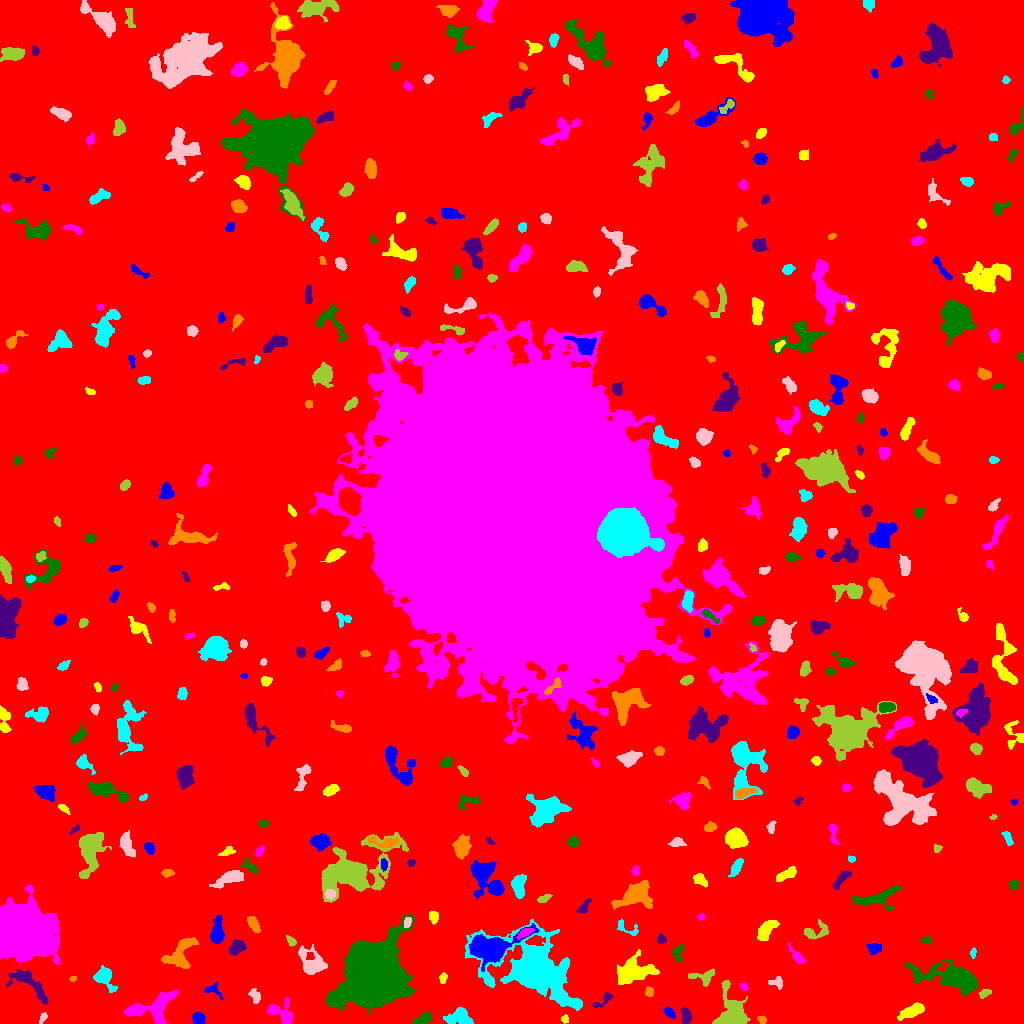

The file beside this chart, header and first rows:
ID, X, Y, A, B, theta, total_flux, mu_max, mu_median, mu_mean, R_fwhm, R_e, R10, R90, x_start, x_end, y_start, y_end, area, greylevel
0, 521.2, 504.3, 307.7, 301.5, 0.8313, 1808233, 29.0, 2.0, 2.155, 8.831, 236.2, 89.67, 386, 0, 1023, 0, 1023, 838942, 2.155
1, 198.2, 4.659, 2.966, 2.659, -1.172, 643.0, 9.0, 5.0, 4.528, 4.82, 3.613, 1.493, 5.528, 192, 205, 0, 11, 142, 11.53
2, 564.5, 4.476, 1.755, 1.6, 0.787, 84.0, 3.0, 1.0, 1.424, 2.985, 2.111, 0.7979, 3.338, 561, 568, 0, 9, 59, 7.424
3, 281.1, 10.41, 7.896, 4.943, -0.5988, 1002, 8.0, 3.0, 2.991, 5.971, 5.585, 2.111, 8.903, 267, 292, 0, 26, 335, 7.991
4, 423.6, 4.873, 4.781, 2.176, 0.4104, 362.0, 5.0, 2.0, 2.221, 4.918, 3.949, 1.596, 5.863, 412, 431, 0, 12, 163, 8.221
5, 686, 6.572, 4.172, 2.29, -1.425, 622.0, 10.0, 4.0, 4.147, 4.334, 3.742, 1.382, 5.89, 681, 692, 0, 16, 150, 9.147
6, 761.8, 3.665, 2.032, 1.759, -0.8371, 158.0, 5.0, 2.0, 2.394, 3.038, 2.394, 0.9772, 3.785, 757, 766, 0, 8, 66, 10.39
7, 459.1, 6.961, 6.223, 3.79, 0.06705, 1194, 9.0, 3.0, 3.629, 5.499, 5.499, 2.111, 8.867, 443, 473, 0, 16, 329, 8.629
8, 43.35, 6.622, 2.333, 1.431, 0.9739, 74.0, 3.0, 1.0, 1.072, 2.646, 2.185, 0.7979, 3.478, 39, 47, 0, 11, 69, 10.07
9, 732.6, 10.58, 9.719, 7.543, -1.331, 3020, 12.0, 4.0, 4.248, 8.215, 8.038, 3.038, 12.87, 712, 750, 0, 43, 711, 9.248
10, 498.4, 10.18, 2.703, 1.883, 1.398, 177.0, 4.0, 2.0, 2.241, 4.26, 2.821, 1.128, 4.37, 494, 503, 4, 17, 79, 9.241
11, 669.6, 11.14, 2.941, 1.546, -0.8246, 334.0, 10.0, 3.0, 3.307, 3.432, 2.706, 0.9772, 4.26, 663, 675, 5, 16, 101, 9.307
12, 911.9, 12.28, 6.682, 2.519, 0.4309, 1041, 8.0, 3.0, 3.718, 6.507, 5.202, 2.111, 8.156, 897, 924, 3, 21, 280, 8.718
13, 154.4, 15.97, 12.59, 6.639, 0.3604, 2812, 12.0, 3.0, 3.922, 6.817, 7.959, 2.985, 12.99, 124, 178, 0, 34, 717, 8.922
14, 373.1, 46.2, 12.44, 11.41, 0.9167, 129332, 193.0, 11.0, 29.85, 11.01, 12.89, 4.787, 25.07, 326, 416, 9, 109, 4333, 34.85
15, 603.9, 23.62, 6.512, 2.158, 0.6344, 300.0, 5.0, 2.0, 2.239, 3.868, 3.613, 1.382, 5.698, 592, 613, 16, 31, 134, 7.239
16, 649.3, 31.67, 2.373, 1.864, 1.522, 175.0, 6.0, 2.0, 2.188, 3.141, 2.459, 0.9772, 4.029, 645, 653, 27, 37, 80, 9.188
17, 104.9, 45.94, 6.68, 3.848, -1.001, 1726, 14.0, 5.0, 5.568, 5.944, 5.352, 2.111, 8.686, 93, 117, 31, 58, 310, 9.568
18, 254.8, 27.56, 4.104, 2.426, -1.074, 298.0, 5.0, 2.0, 2.31, 4.107, 3.827, 1.493, 5.726, 248, 260, 20, 35, 129, 7.31
19, 984.3, 29.92, 3.021, 1.716, 0.4708, 183.0, 5.0, 2.0, 2.08, 2.985, 2.821, 0.9772, 4.549, 979, 991, 25, 34, 88, 8.08
20, 186.5, 37.38, 2.949, 1.341, -1.135, 188.0, 6.0, 3.0, 2.892, 3.338, 2.459, 0.9772, 3.868, 183, 191, 32, 42, 65, 10.89
21, 212.3, 33.39, 4.725, 2.765, -0.3842, 208.0, 4.0, 1.0, 1.6, 4.334, 3.241, 1.262, 5.382, 204, 223, 24, 41, 130, 7.6
22, 442.9, 45.49, 2.663, 1.799, 1.329, 184.0, 5.0, 2.0, 2.453, 3.038, 2.706, 0.9772, 4.297, 439, 447, 40, 51, 75, 7.453
23, 743.9, 36.61, 2.183, 1.576, -0.7625, 147.0, 5.0, 2.5, 2.625, 2.985, 2.326, 0.7979, 3.656, 740, 748, 33, 41, 56, 8.625
24, 955.4, 45.19, 15.22, 5.462, -0.2414, 7351, 24.0, 4.0, 6.471, 8.519, 8.519, 3.29, 15.46, 905, 978, 28, 64, 1136, 11.47
25, 28.51, 40.54, 12.79, 4.491, -0.6785, 1554, 10.0, 3.0, 3.328, 5.642, 6.676, 2.394, 10.62, 6, 48, 19, 54, 467, 8.328
26, 72.58, 44.4, 1.638, 1.31, 0.3809, 92.0, 6.0, 2.0, 2.359, 2.185, 1.784, 0.5642, 2.985, 69, 76, 42, 47, 39, 8.359
27, 534.6, 52.92, 21.12, 12.73, -0.4713, 21512, 29.0, 4.0, 6.338, 11.03, 14.32, 5.202, 26.47, 465, 582, 13, 104, 3394, 11.34
28, 777.4, 41.13, 3.36, 2.532, -0.1422, 126.0, 3.0, 1.0, 1.059, 2.932, 2.932, 1.128, 4.983, 768, 782, 34, 47, 119, 7.059
29, 702.6, 46.88, 7.127, 3.396, -0.002153, 247.0, 4.0, 1.0, 1.149, 4.652, 4.029, 1.493, 6.531, 688, 714, 37, 55, 215, 7.149
30, 943.5, 57.28, 2.854, 1.594, 0.8942, 180.0, 7.0, 2.0, 2.368, 2.185, 2.523, 0.7979, 4.068, 936, 948, 52, 62, 76, 13.37
31, 489.9, 75.17, 11.17, 6.333, 0.251, 5011, 15.0, 5.0, 5.161, 9.373, 8.831, 3.478, 14.16, 469, 539, 52, 100, 971, 14.16
32, 634.7, 51.73, 9.737, 5.885, 0.2469, 2431, 8.0, 3.0, 3.458, 10.16, 8.195, 3.192, 12.89, 617, 659, 39, 74, 703, 8.458
33, 797.1, 66.89, 5.125, 1.938, -0.8709, 540.0, 8.0, 3.0, 3.484, 4.652, 3.656, 1.382, 5.89, 788, 805, 60, 81, 155, 8.484
34, 677.9, 70.38, 4.562, 2.453, 1.406, 338.0, 4.0, 3.0, 2.432, 5.944, 3.949, 1.596, 5.809, 672, 683, 61, 80, 139, 7.432
35, 237.3, 75.86, 3.929, 2.505, 0.6332, 609.0, 8.0, 3.0, 2.971, 4.983, 3.909, 1.596, 6.257, 228, 246, 68, 84, 205, 8.971
36, 180.8, 70.03, 10.33, 5.694, 0.8928, 1679, 8.0, 3.0, 3.299, 8.463, 7.291, 2.821, 11.2, 161, 198, 55, 86, 509, 9.299
37, 973.2, 70.7, 2.654, 1.382, 1.445, 146.0, 6.0, 2.0, 2.561, 2.985, 2.394, 0.7979, 3.7, 970, 976, 65, 76, 57, 7.561
38, 311.8, 60.05, 7.347, 5.631, -0.8565, 1643, 9.0, 3.0, 3.452, 6.58, 6.507, 2.523, 10.6, 298, 327, 49, 79, 476, 8.452
39, 291.1, 82.12, 2.782, 1.646, -0.9066, 258.0, 7.0, 3.0, 3.225, 3.038, 2.585, 0.9772, 4.297, 286, 296, 77, 88, 80, 10.22
40, 722.5, 76.17, 7.238, 3.53, 0.6888, 2095, 12.0, 6.0, 5.74, 7.878, 6.358, 2.523, 9.541, 710, 735, 63, 87, 365, 9.74
41, 874.5, 74.86, 3.602, 2.604, 0.07054, 433.0, 6.0, 3.0, 3.049, 5.293, 3.827, 1.493, 5.944, 866, 881, 68, 80, 142, 8.049
42, 765.9, 93.58, 5.686, 2.814, 0.8691, 963.0, 9.0, 3.0, 3.379, 5.262, 4.918, 1.871, 7.797, 757, 779, 83, 103, 285, 9.379
43, 524.9, 90.82, 3.838, 1.775, 0.525, 304.0, 6.0, 2.0, 2.492, 4.107, 3.192, 1.262, 5.14, 516, 534, 84, 95, 122, 14.49
44, 926.7, 82.82, 2.108, 1.745, 0.03506, 142.0, 5.0, 2.0, 2.029, 2.932, 2.394, 0.9772, 3.785, 921, 931, 79, 87, 70, 8.029
45, 661.3, 83.85, 2.138, 1.92, -0.1858, 97.0, 3.0, 1.0, 1.244, 3.09, 2.523, 0.9772, 3.949, 657, 666, 80, 90, 78, 9.244
46, 253.3, 99.4, 4.535, 2.21, -1.051, 532.0, 6.0, 3.5, 3.325, 5.863, 4.146, 1.693, 6.206, 247, 260, 91, 107, 160, 8.325
47, 626.7, 95.41, 7.374, 2.909, -0.4666, 258.0, 3.0, 2.0, 1.792, 5.078, 3.868, 1.596, 6.103, 617, 638, 88, 104, 144, 7.792
48, 407.6, 101.6, 2.664, 1.45, 1.37, 120.0, 4.0, 2.0, 1.6, 3.478, 2.459, 0.7979, 3.909, 404, 411, 96, 106, 75, 11.6
49, 817.5, 91.66, 7.066, 3.763, 0.2292, 549.0, 6.0, 2.0, 2.366, 5.14, 4.754, 1.693, 7.485, 804, 828, 84, 104, 232, 7.366
50, 76.35, 100.2, 2.78, 1.968, 0.5436, 183.0, 4.0, 2.0, 1.968, 4.297, 2.821, 1.128, 4.442, 71, 83, 96, 105, 93, 8.968
51, 217.1, 91.01, 6.529, 2.927, 1.515, 1152, 9.0, 4.0, 3.905, 5.614, 5.232, 2.034, 8.33, 210, 224, 80, 108, 295, 8.905
52, 433.3, 106.6, 3.138, 2.158, -1.434, 336.0, 6.0, 3.0, 3.055, 4.618, 3.241, 1.262, 5.171, 429, 438, 99, 112, 110, 8.055
53, 700.9, 106.4, 1.572, 1.522, 0.9033, 93.0, 4.0, 2.0, 1.938, 3.09, 1.954, 0.7979, 2.985, 697, 704, 103, 110, 48, 8.938
54, 876.7, 125.3, 12.04, 4.397, 0.2384, 1426, 7.0, 3.0, 3.12, 7.334, 6.747, 2.646, 10.57, 852, 901, 112, 139, 457, 8.12
55, 584.2, 117.1, 4.997, 1.789, 0.9249, 167.0, 3.0, 1.0, 1.38, 4.334, 3.338, 1.262, 4.983, 576, 591, 110, 125, 121, 7.38
56, 634.9, 126.9, 9.319, 5.826, 0.1946, 2053, 11.0, 3.0, 3.208, 5.202, 7.569, 2.764, 12.48, 611, 652, 114, 143, 640, 8.208
57, 518.4, 137.8, 5.485, 2.991, 1.562, 1245, 11.0, 4.0, 4.544, 5.412, 5.046, 1.954, 7.939, 511, 526, 125, 149, 274, 9.544
58, 330.5, 129.1, 2.239, 2.183, 1.223, 213.0, 5.0, 2.0, 2.266, 3.613, 2.877, 1.128, 4.406, 325, 335, 124, 134, 94, 13.27
59, 544.1, 125, 3.595, 1.567, 0.4295, 184.0, 5.0, 2.0, 2.044, 2.821, 2.877, 0.9772, 4.687, 537, 552, 121, 129, 90, 8.044
... 370 more rows
